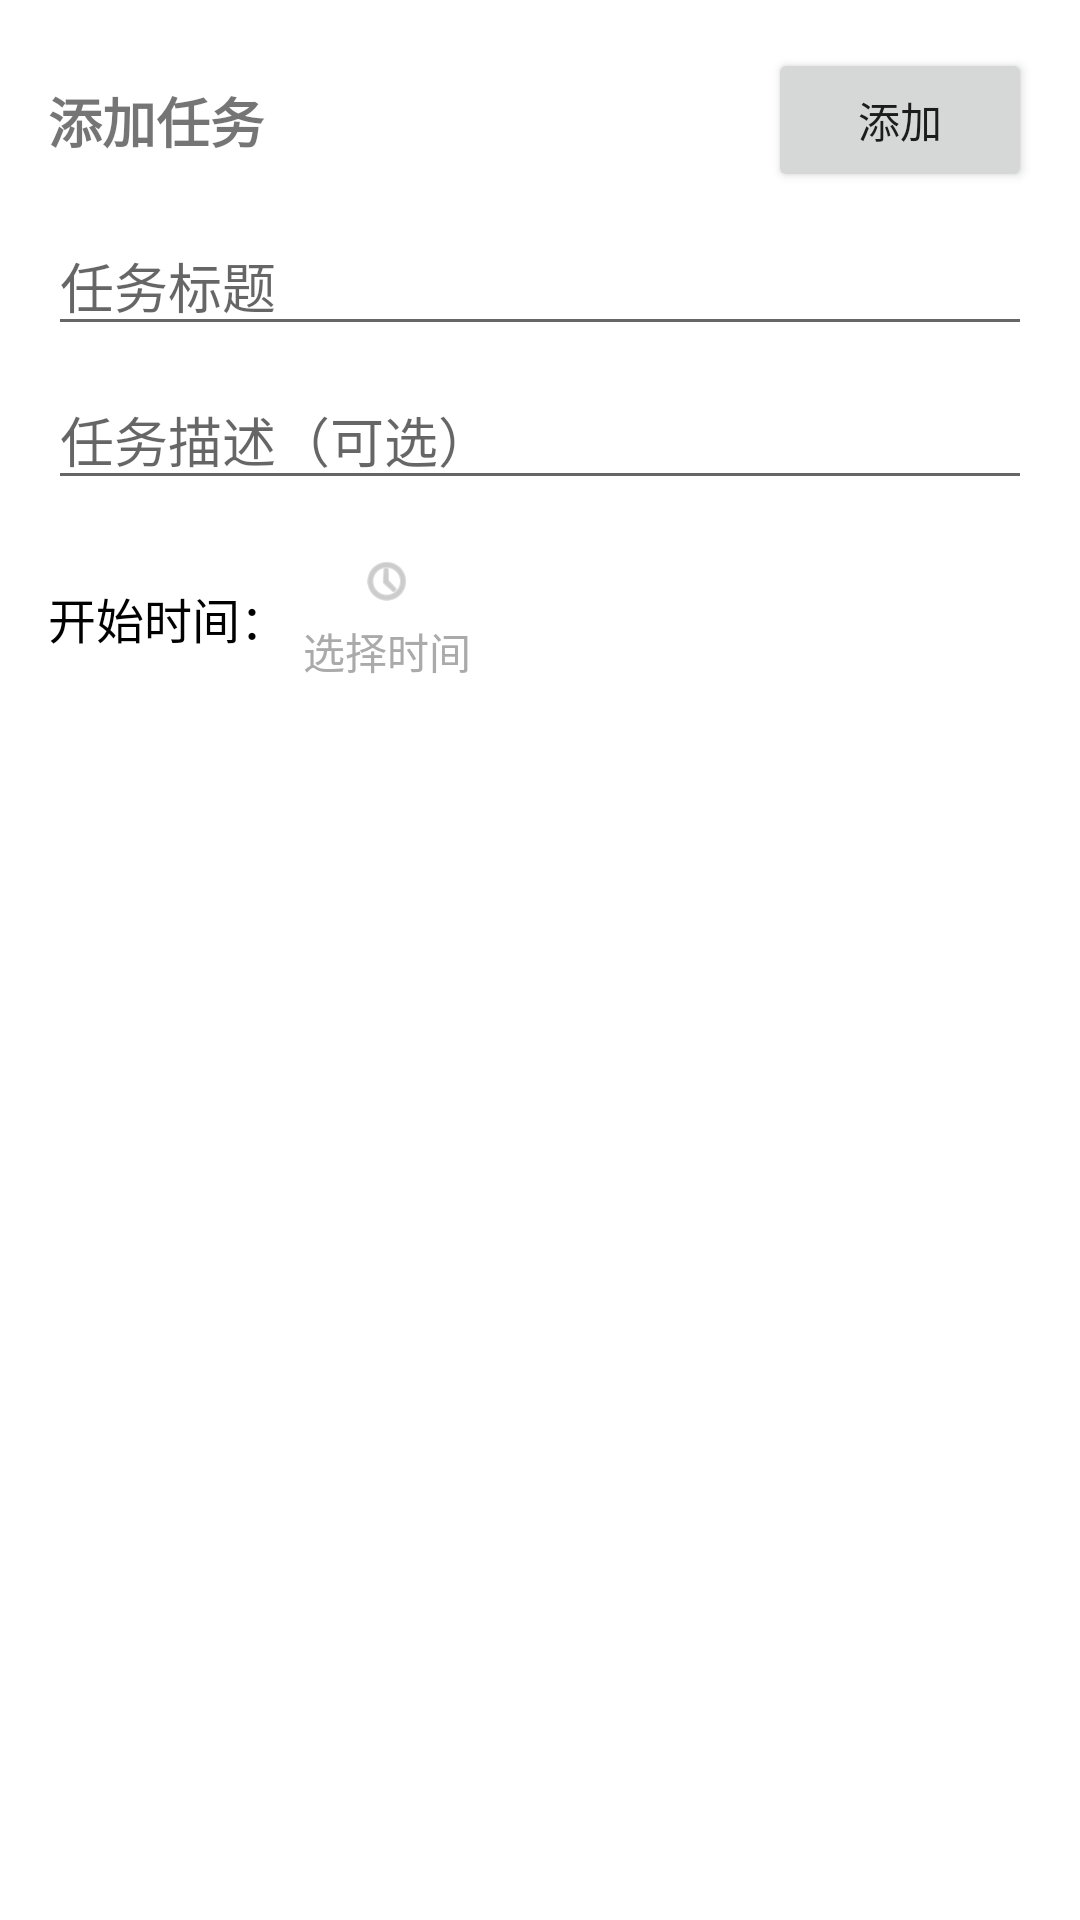

Layout XML and referenced resources for this Android screen:
<!-- AndroidManifest.xml: application theme Theme.SmartTasksApp -->
<!-- res/layout/bottom_sheet_add_task.xml -->
<?xml version="1.0" encoding="utf-8"?>
<androidx.constraintlayout.widget.ConstraintLayout xmlns:android="http://schemas.android.com/apk/res/android"
    xmlns:app="http://schemas.android.com/apk/res-auto"
    android:layout_width="match_parent"
    android:layout_height="wrap_content"
    android:padding="16dp">

    <androidx.core.widget.NestedScrollView
        android:id="@+id/scroll"
        android:layout_width="0dp"
        android:layout_height="0dp"
        android:fillViewport="true"
        app:layout_constraintTop_toTopOf="parent"
        app:layout_constraintBottom_toBottomOf="parent"
        app:layout_constraintStart_toStartOf="parent"
        app:layout_constraintEnd_toEndOf="parent">

        <LinearLayout
            android:layout_width="match_parent"
            android:layout_height="wrap_content"
            android:orientation="vertical">
            
            <androidx.constraintlayout.widget.ConstraintLayout
                android:layout_width="match_parent"
                android:layout_height="wrap_content"
                android:layout_marginBottom="8dp">

                <TextView
                    android:id="@+id/tvHeader"
                    android:layout_width="0dp"
                    android:layout_height="wrap_content"
                    android:text="添加任务"
                    android:textStyle="bold"
                    android:textSize="18sp"
                    android:ellipsize="end"
                    android:maxLines="1"
                    app:layout_constraintStart_toStartOf="parent"
                    app:layout_constraintEnd_toStartOf="@+id/btnSubmit"
                    app:layout_constraintTop_toTopOf="parent"
                    app:layout_constraintBottom_toBottomOf="parent" />

                <Button
                    android:id="@+id/btnSubmit"
                    android:layout_width="wrap_content"
                    android:layout_height="wrap_content"
                    android:text="添加"
                    app:layout_constraintEnd_toEndOf="parent"
                    app:layout_constraintTop_toTopOf="parent"
                    app:layout_constraintBottom_toBottomOf="parent" />

            </androidx.constraintlayout.widget.ConstraintLayout>

            <EditText
                android:id="@+id/etTitle"
                android:layout_width="match_parent"
                android:layout_height="wrap_content"
                android:hint="任务标题"
                android:inputType="textMultiLine"
                android:maxLines="2"
                android:ellipsize="end" />

            <EditText
                android:id="@+id/etDesc"
                android:layout_width="match_parent"
                android:layout_height="wrap_content"
                android:hint="任务描述（可选）"
                android:layout_marginTop="8dp"
                android:minLines="1"
                android:inputType="textMultiLine" />

            
            <LinearLayout
                android:layout_width="match_parent"
                android:layout_height="wrap_content"
                android:orientation="horizontal"
                android:layout_marginTop="16dp"
                android:gravity="center_vertical">

                <LinearLayout
                    android:layout_width="0dp"
                    android:layout_height="wrap_content"
                    android:layout_weight="7"
                    android:orientation="horizontal"
                    android:gravity="center_vertical">

                    <TextView
                        android:layout_width="wrap_content"
                        android:layout_height="wrap_content"
                        android:text="开始时间："
                        android:textSize="16sp"
                        android:textColor="@android:color/black" />

                    <TextView
                        android:id="@+id/tvStartTime"
                        android:layout_width="wrap_content"
                        android:layout_height="wrap_content"
                        android:layout_weight="0"
                        android:layout_marginStart="3dp"
                        android:padding="2dp"
                        android:background="@android:color/white"
                        android:text="选择时间"
                        android:textColor="@android:color/darker_gray"
                        android:textSize="14sp"
                        app:drawableTopCompat="@drawable/ic_time_compound"
                        android:drawablePadding="4dp"
                        app:drawableTint="@android:color/darker_gray"
                        android:gravity="center_horizontal"
                        android:clickable="true"
                        android:focusable="true"
                        android:foreground="?android:attr/selectableItemBackground" />
                </LinearLayout>

                <Space
                    android:layout_width="0dp"
                    android:layout_height="0dp"
                    android:layout_weight="3" />

            </LinearLayout>

        </LinearLayout>
    </androidx.core.widget.NestedScrollView>

</androidx.constraintlayout.widget.ConstraintLayout>
<!-- resources referenced by this layout -->
<resources>
  <!-- drawable ic_time_compound (drawable) -->
  <?xml version="1.0" encoding="utf-8"?>
  <layer-list xmlns:android="http://schemas.android.com/apk/res/android">
      <item
          android:width="18dp"
          android:height="18dp"
          android:drawable="@android:drawable/ic_menu_recent_history" />
  </layer-list>
  <style name="Theme.SmartTasksApp" parent="Theme.MaterialComponents.DayNight.DarkActionBar">
          
          <item name="colorPrimary">@color/purple_500</item>
          <item name="colorPrimaryVariant">@color/purple_700</item>
          <item name="colorOnPrimary">@color/white</item>
          
          <item name="colorSecondary">@color/teal_200</item>
          <item name="colorSecondaryVariant">@color/teal_700</item>
          <item name="colorOnSecondary">@color/black</item>
          
          <item name="android:statusBarColor">?attr/colorPrimaryVariant</item>
          
      </style>
  <!-- not gathered from this repository: default colours our renderer supplied (Android Studio template values) -->
  <color name="purple_500">#FF6200EE</color>
  <color name="purple_700">#FF3700B3</color>
  <color name="teal_200">#FF03DAC5</color>
  <color name="teal_700">#FF018786</color>
  <color name="black">#FF000000</color>
  <color name="white">#FFFFFFFF</color>
</resources>
